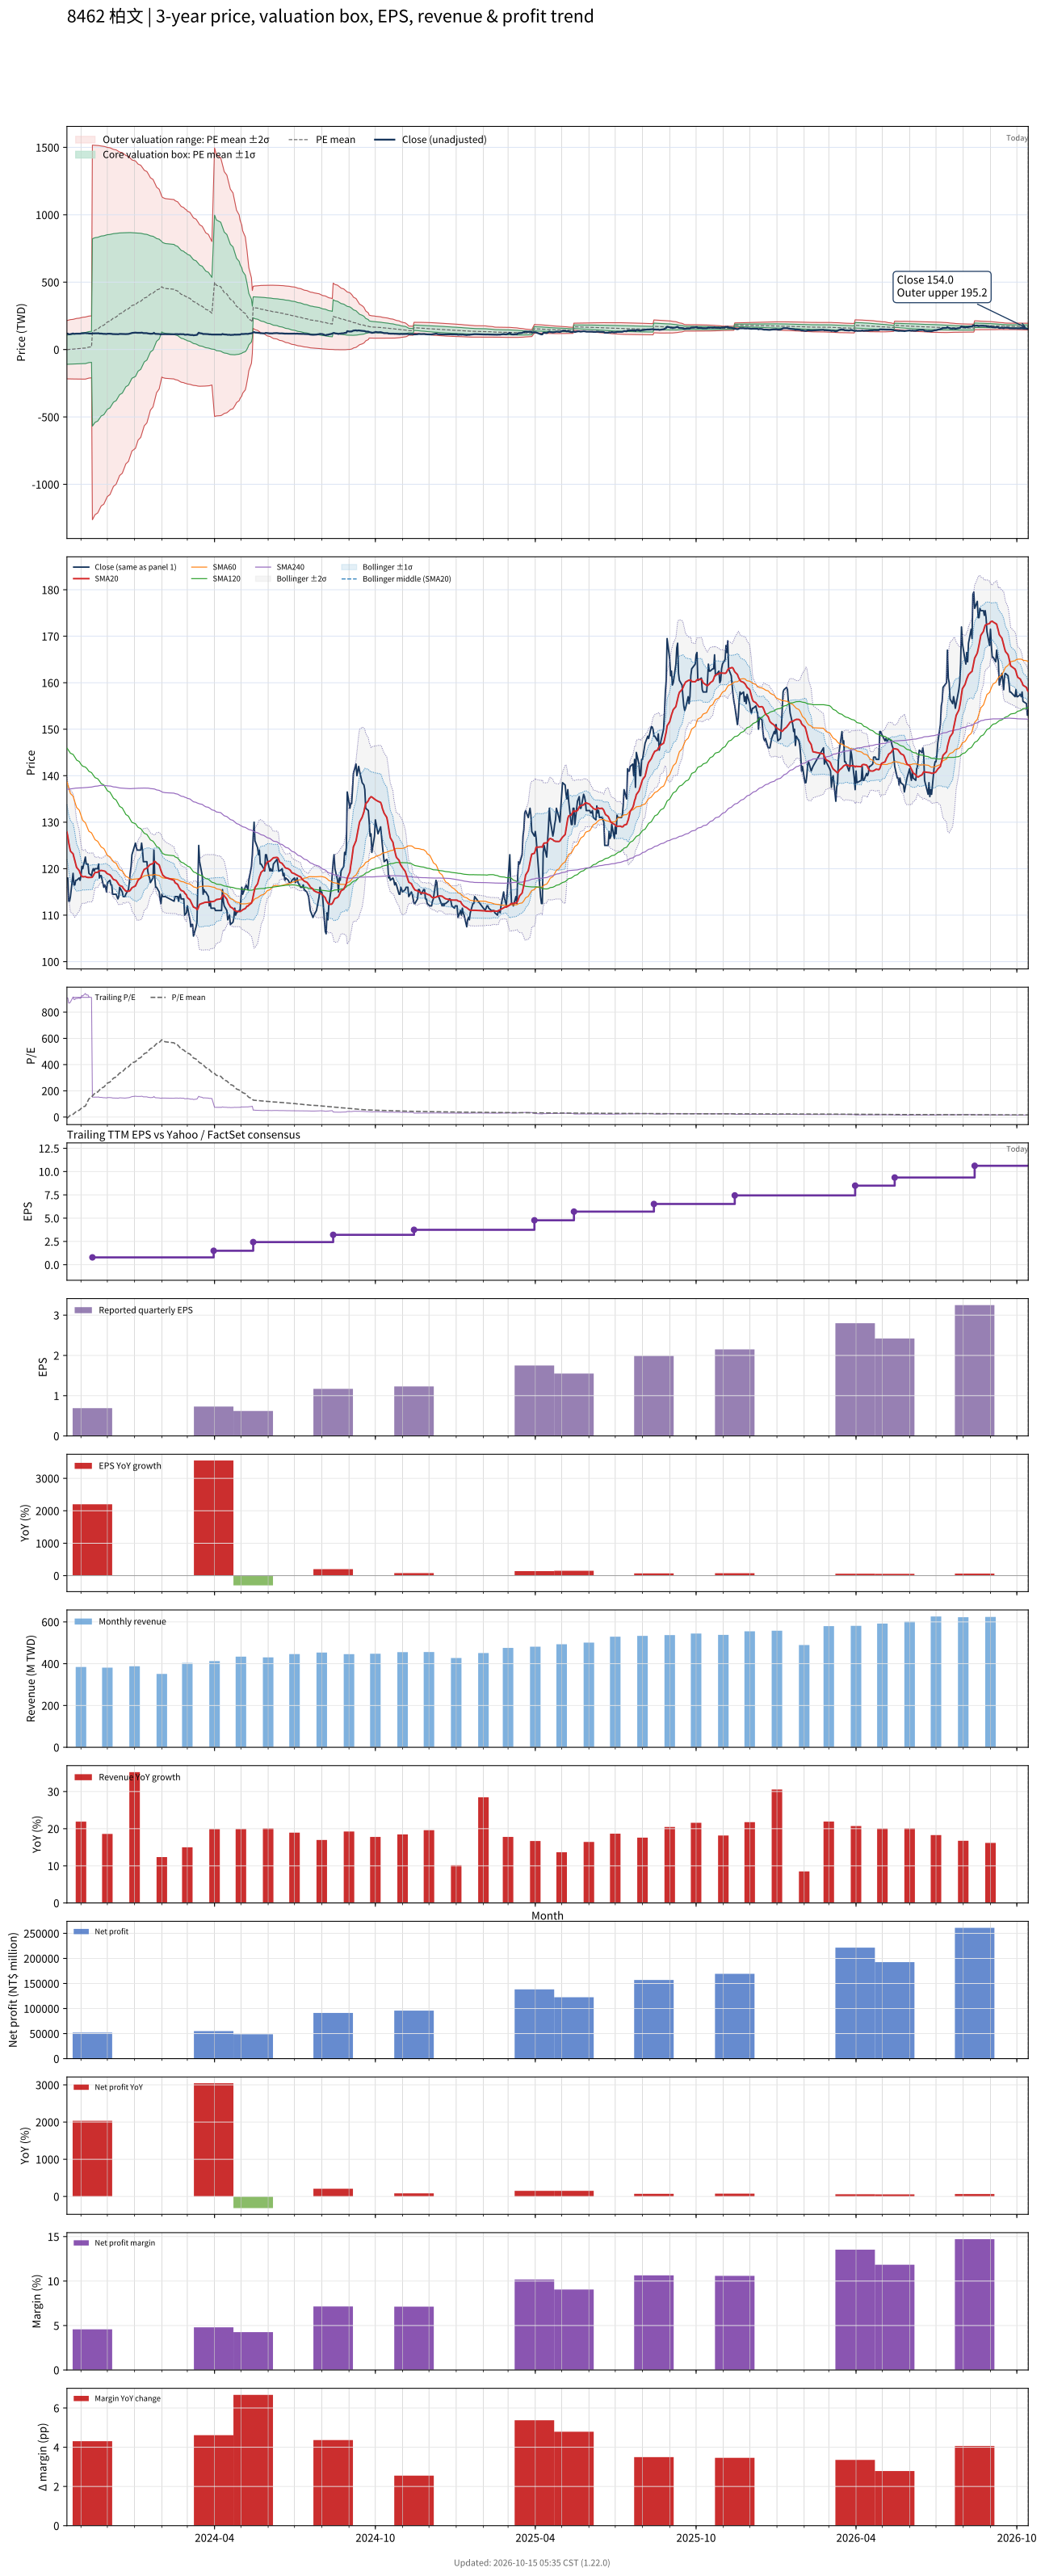

The data file committed next to this chart (first rows):
# chart-version: skill-stock-dynamic-val…
date, close, available_date, period_end, eps, ttm_eps, pe, pe_mean, pe_std, price_m2, price_m1, price_mean, price_p1, price_p2, forward_eps, forward_pe, forward_pe_mean, forward_pe_std, forward_price_m2, forward_price_m1, forward_price_mean, forward_price_p1, forward_price_p2, sma20
2023-10-16, 118, 2023-08-14, 2023-06-30, 0.39, 0.13, 907.7, -9.953, 831.8, -217.6, -109.4, -1.294, 106.8, 215, , , , , , , , , , 127.9
2023-10-17, 118, 2023-08-14, 2023-06-30, 0.39, 0.13, 907.7, -3.678, 835.9, -217.8, -109.1, -0.4782, 108.2, 216.8, , , , , , , , , , 126.9
2023-10-18, 113, 2023-08-14, 2023-06-30, 0.39, 0.13, 869.2, 2.258, 839.5, -218, -108.8, 0.2936, 109.4, 218.6, , , , , , , , , , 125.7
2023-10-19, 113, 2023-08-14, 2023-06-30, 0.39, 0.13, 869.2, 8.217, 843.1, -218.2, -108.5, 1.068, 110.7, 220.3, , , , , , , , , , 124.6
2023-10-20, 114, 2023-08-14, 2023-06-30, 0.39, 0.13, 876.9, 14.21, 846.8, -218.3, -108.2, 1.848, 111.9, 222, , , , , , , , , , 123.8
2023-10-23, 119, 2023-08-14, 2023-06-30, 0.39, 0.13, 915.4, 20.53, 850.7, -218.5, -107.9, 2.669, 113.3, 223.8, , , , , , , , , , 123.2
2023-10-24, 116.5, 2023-08-14, 2023-06-30, 0.39, 0.13, 896.2, 26.68, 854.3, -218.7, -107.6, 3.468, 114.5, 225.6, , , , , , , , , , 122.5
2023-10-25, 116.5, 2023-08-14, 2023-06-30, 0.39, 0.13, 896.2, 32.81, 857.9, -218.8, -107.3, 4.266, 115.8, 227.3, , , , , , , , , , 121.7
2023-10-26, 117.5, 2023-08-14, 2023-06-30, 0.39, 0.13, 903.8, 39, 861.5, -218.9, -106.9, 5.07, 117.1, 229.1, , , , , , , , , , 121
2023-10-27, 117.5, 2023-08-14, 2023-06-30, 0.39, 0.13, 903.8, 45.15, 865.1, -219, -106.6, 5.87, 118.3, 230.8, , , , , , , , , , 120.3
2023-10-30, 118, 2023-08-14, 2023-06-30, 0.39, 0.13, 907.7, 51.35, 868.6, -219.2, -106.2, 6.676, 119.6, 232.5, , , , , , , , , , 119.6
2023-10-31, 117.5, 2023-08-14, 2023-06-30, 0.39, 0.13, 903.8, 57.53, 872, -219.2, -105.9, 7.478, 120.8, 234.2, , , , , , , , , , 119
2023-11-01, 118.5, 2023-08-14, 2023-06-30, 0.39, 0.13, 911.5, 63.77, 875.4, -219.3, -105.5, 8.291, 122.1, 235.9, , , , , , , , , , 118.6
2023-11-02, 120.5, 2023-08-14, 2023-06-30, 0.39, 0.13, 926.9, 70.21, 879, -219.4, -105.1, 9.127, 123.4, 237.7, , , , , , , , , , 118.4
2023-11-03, 120, 2023-08-14, 2023-06-30, 0.39, 0.13, 923.1, 76.65, 882.4, -219.5, -104.7, 9.964, 124.7, 239.4, , , , , , , , , , 118.2
2023-11-06, 122.5, 2023-08-14, 2023-06-30, 0.39, 0.13, 942.3, 83.24, 885.9, -219.5, -104.3, 10.82, 126, 241.1, , , , , , , , , , 118.3
2023-11-07, 121, 2023-08-14, 2023-06-30, 0.39, 0.13, 930.8, 96.95, 886.2, -217.8, -102.6, 12.6, 127.8, 243, , , , , , , , , , 118.2
2023-11-08, 121, 2023-08-14, 2023-06-30, 0.39, 0.13, 930.8, 110.7, 886.2, -216, -100.8, 14.39, 129.6, 244.8, , , , , , , , , , 118.2
2023-11-09, 121, 2023-08-14, 2023-06-30, 0.39, 0.13, 930.8, 124.8, 885.7, -214, -98.91, 16.22, 131.4, 246.5, , , , , , , , , , 118.1
2023-11-10, 119, 2023-08-14, 2023-06-30, 0.39, 0.13, 915.4, 138.8, 884.8, -212, -96.97, 18.04, 133.1, 248.1, , , , , , , , , , 118.1
2023-11-13, 118.5, 2023-08-14, 2023-06-30, 0.39, 0.13, 911.5, 152.7, 883.6, -209.9, -95.02, 19.86, 134.7, 249.6, , , , , , , , , , 118.1
2023-11-14, 119.5, 2023-11-14, 2023-09-30, 0.69, 0.79, 151.3, 160.4, 879.6, -1263, -568.2, 126.7, 821.6, 1516, , , , , , , , , , 118.2
2023-11-15, 120, 2023-11-14, 2023-09-30, 0.69, 0.79, 151.9, 167.9, 875.5, -1251, -559, 132.7, 824.3, 1516, , , , , , , , , , 118.5
2023-11-16, 119.5, 2023-11-14, 2023-09-30, 0.69, 0.79, 151.3, 175.6, 871.3, -1238, -549.6, 138.7, 827, 1515, , , , , , , , , , 118.9
2023-11-17, 120, 2023-11-14, 2023-09-30, 0.69, 0.79, 151.9, 183.1, 867.1, -1225, -540.4, 144.7, 829.7, 1515, , , , , , , , , , 119.2
2023-11-20, 120, 2023-11-14, 2023-09-30, 0.69, 0.79, 151.9, 190.6, 862.9, -1213, -531.1, 150.6, 832.3, 1514, , , , , , , , , , 119.2
2023-11-21, 121, 2023-11-14, 2023-09-30, 0.69, 0.79, 153.2, 198.1, 858.6, -1200, -521.8, 156.5, 834.8, 1513, , , , , , , , , , 119.5
2023-11-22, 118, 2023-11-14, 2023-09-30, 0.69, 0.79, 149.4, 205.5, 854.3, -1187, -512.5, 162.3, 837.2, 1512, , , , , , , , , , 119.5
2023-11-23, 118.5, 2023-11-14, 2023-09-30, 0.69, 0.79, 150, 213.1, 849.7, -1174, -502.9, 168.3, 839.6, 1511, , , , , , , , , , 119.6
2023-11-24, 118.5, 2023-11-14, 2023-09-30, 0.69, 0.79, 150, 220.7, 844.9, -1161, -493.2, 174.3, 841.8, 1509, , , , , , , , , , 119.6
2023-11-27, 116, 2023-11-14, 2023-09-30, 0.69, 0.79, 146.8, 228.1, 840.2, -1147, -483.5, 180.2, 844, 1508, , , , , , , , , , 119.5
2023-11-28, 116.5, 2023-11-14, 2023-09-30, 0.69, 0.79, 147.5, 235.7, 835.3, -1134, -473.7, 186.2, 846.1, 1506, , , , , , , , , , 119.5
2023-11-29, 116, 2023-11-14, 2023-09-30, 0.69, 0.79, 146.8, 243.3, 830.3, -1120, -463.7, 192.2, 848.1, 1504, , , , , , , , , , 119.3
2023-11-30, 115, 2023-11-14, 2023-09-30, 0.69, 0.79, 145.6, 251, 825, -1105, -453.5, 198.3, 850, 1502, , , , , , , , , , 119.1
2023-12-01, 117, 2023-11-14, 2023-09-30, 0.69, 0.79, 148.1, 258.6, 819.7, -1091, -443.3, 204.3, 851.9, 1499, , , , , , , , , , 118.9
2023-12-04, 117.5, 2023-11-14, 2023-09-30, 0.69, 0.79, 148.7, 266.3, 814.2, -1076, -432.8, 210.4, 853.6, 1497, , , , , , , , , , 118.7
2023-12-05, 116.5, 2023-11-14, 2023-09-30, 0.69, 0.79, 147.5, 274.1, 808.5, -1061, -422.1, 216.6, 855.3, 1494, , , , , , , , , , 118.5
2023-12-06, 116.5, 2023-11-14, 2023-09-30, 0.69, 0.79, 147.5, 281.8, 802.9, -1046, -411.6, 222.6, 856.9, 1491, , , , , , , , , , 118.2
2023-12-07, 114.5, 2023-11-14, 2023-09-30, 0.69, 0.79, 144.9, 289.4, 797.2, -1031, -401.2, 228.6, 858.4, 1488, , , , , , , , , , 117.9
2023-12-08, 114.5, 2023-11-14, 2023-09-30, 0.69, 0.79, 144.9, 297, 791.2, -1016, -390.4, 234.7, 859.7, 1485, , , , , , , , , , 117.7
2023-12-11, 114.5, 2023-11-14, 2023-09-30, 0.69, 0.79, 144.9, 304.8, 785, -999.5, -379.3, 240.8, 861, 1481, , , , , , , , , , 117.5
2023-12-12, 114, 2023-11-14, 2023-09-30, 0.69, 0.79, 144.3, 312.6, 778.7, -983.4, -368.2, 246.9, 862.1, 1477, , , , , , , , , , 117.2
2023-12-13, 113.5, 2023-11-14, 2023-09-30, 0.69, 0.79, 143.7, 320.3, 772.4, -967.4, -357.2, 253, 863.2, 1473, , , , , , , , , , 116.9
2023-12-14, 114, 2023-11-14, 2023-09-30, 0.69, 0.79, 144.3, 328, 765.9, -951, -346, 259.1, 864.2, 1469, , , , , , , , , , 116.6
2023-12-15, 116, 2023-11-14, 2023-09-30, 0.69, 0.79, 146.8, 335.7, 759.4, -934.6, -334.7, 265.2, 865.1, 1465, , , , , , , , , , 116.4
2023-12-18, 115, 2023-11-14, 2023-09-30, 0.69, 0.79, 145.6, 343.3, 752.7, -918, -323.4, 271.2, 865.8, 1460, , , , , , , , , , 116.2
2023-12-19, 114, 2023-11-14, 2023-09-30, 0.69, 0.79, 144.3, 350.9, 746, -901.5, -312.1, 277.2, 866.5, 1456, , , , , , , , , , 115.8
2023-12-20, 114, 2023-11-14, 2023-09-30, 0.69, 0.79, 144.3, 358.5, 739, -884.5, -300.6, 283.2, 867.1, 1451, , , , , , , , , , 115.6
2023-12-21, 114, 2023-11-14, 2023-09-30, 0.69, 0.79, 144.3, 366.3, 731.8, -866.9, -288.8, 289.3, 867.5, 1446, , , , , , , , , , 115.4
2023-12-22, 114.5, 2023-11-14, 2023-09-30, 0.69, 0.79, 144.9, 374.1, 724.2, -848.7, -276.6, 295.6, 867.7, 1440, , , , , , , , , , 115.2
2023-12-25, 115.5, 2023-11-14, 2023-09-30, 0.69, 0.79, 146.2, 382, 716.4, -830.1, -264.2, 301.8, 867.8, 1434, , , , , , , , , , 115.2
2023-12-26, 117, 2023-11-14, 2023-09-30, 0.69, 0.79, 148.1, 390, 708.4, -811.2, -251.5, 308.1, 867.7, 1427, , , , , , , , , , 115.2
2023-12-27, 119, 2023-11-14, 2023-09-30, 0.69, 0.79, 150.6, 397.8, 700.3, -792.2, -238.9, 314.3, 867.5, 1421, , , , , , , , , , 115.3
2023-12-28, 120.5, 2023-11-14, 2023-09-30, 0.69, 0.79, 152.5, 405.8, 691.9, -772.6, -226, 320.6, 867.2, 1414, , , , , , , , , , 115.6
2023-12-29, 123, 2023-11-14, 2023-09-30, 0.69, 0.79, 155.7, 413.7, 683.4, -753, -213.1, 326.8, 866.8, 1407, , , , , , , , , , 115.9
2024-01-02, 125.5, 2023-11-14, 2023-09-30, 0.69, 0.79, 158.9, 421.7, 674.8, -733, -199.9, 333.1, 866.2, 1399, , , , , , , , , , 116.3
2024-01-03, 124.5, 2023-11-14, 2023-09-30, 0.69, 0.79, 157.6, 429.6, 665.9, -712.8, -186.7, 339.4, 865.5, 1392, , , , , , , , , , 116.7
2024-01-04, 124, 2023-11-14, 2023-09-30, 0.69, 0.79, 157, 437.4, 657.1, -692.7, -173.6, 345.5, 864.6, 1384, , , , , , , , , , 117.1
2024-01-05, 124, 2023-11-14, 2023-09-30, 0.69, 0.79, 157, 445.1, 648.1, -672.4, -160.4, 351.7, 863.7, 1376, , , , , , , , , , 117.5
... 669 more rows
